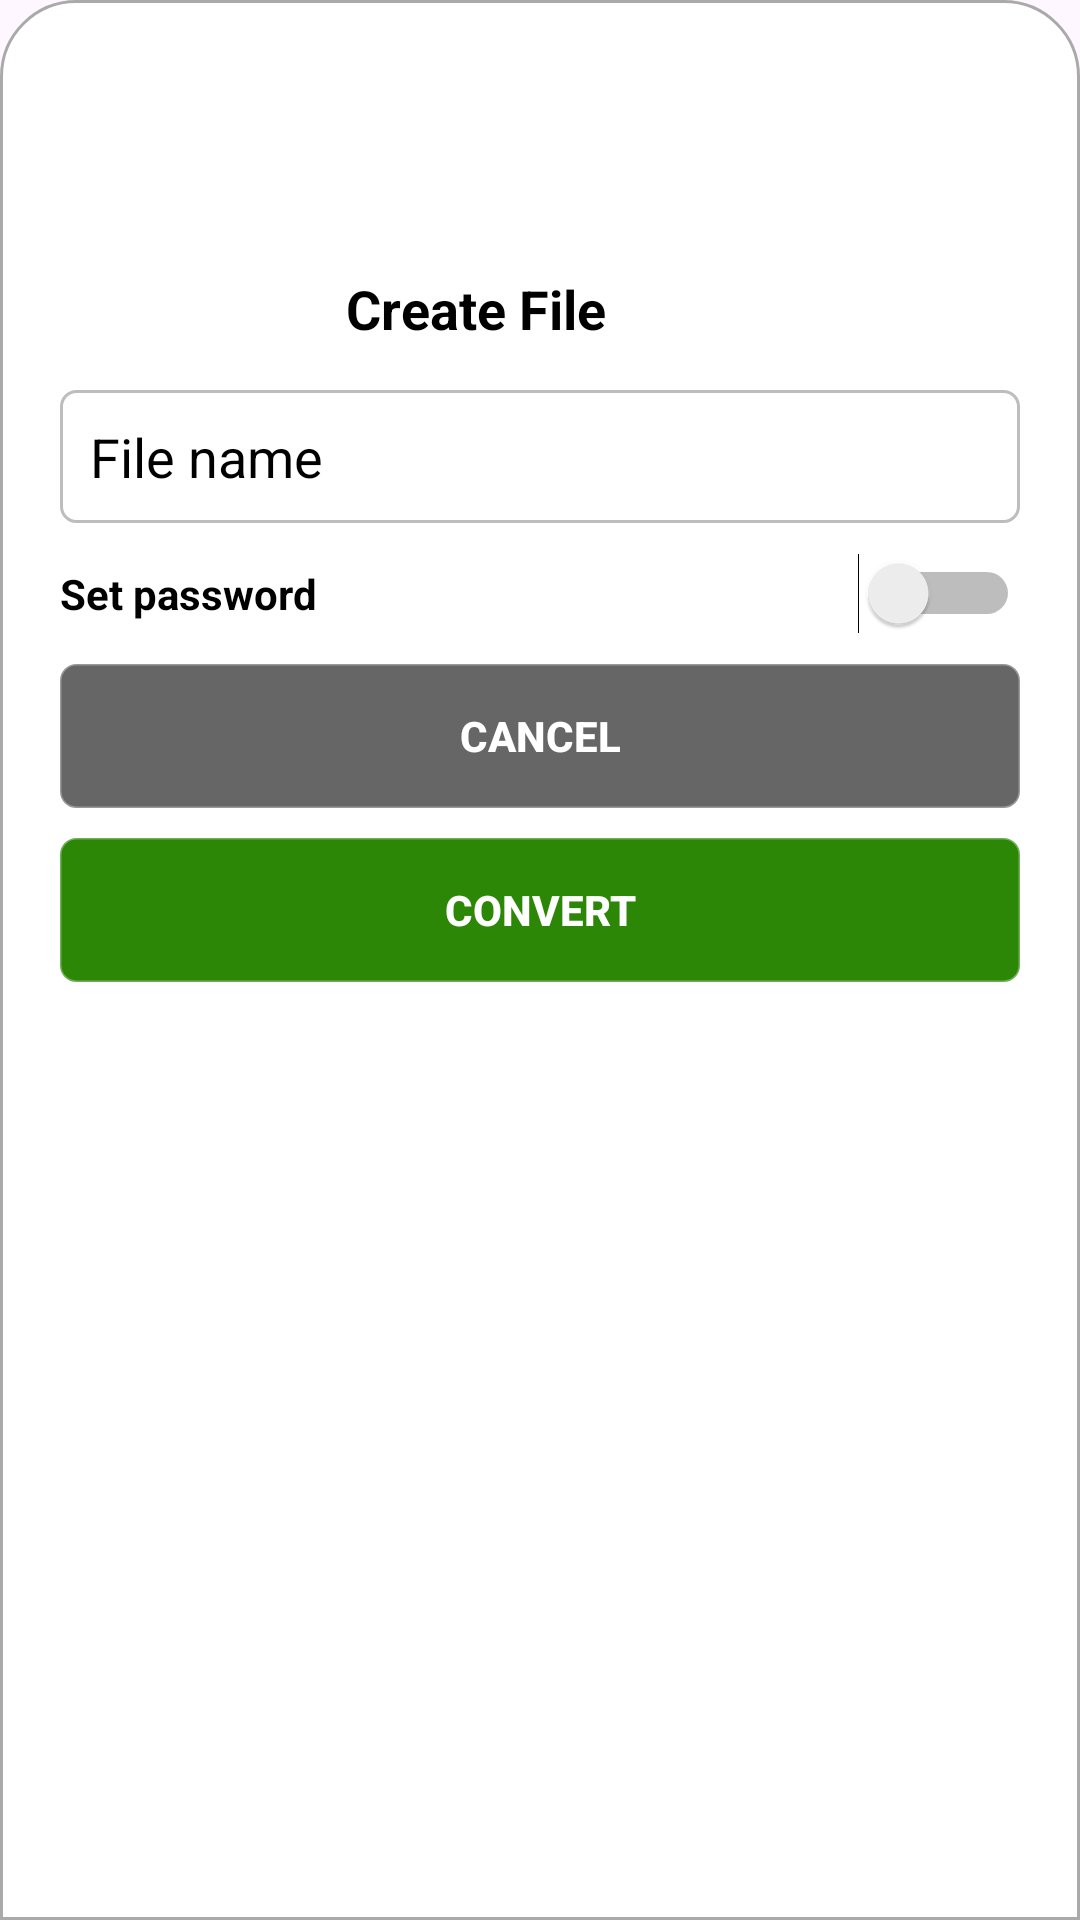

Here is an Android app screen rendered from its layout file. Give the layout XML and the strings, colors and styles it references.
<!-- AndroidManifest.xml: application theme Theme.UtilityApplication -->
<!-- res/layout/dialog_create_pdf.xml -->
<?xml version="1.0" encoding="utf-8"?>
<LinearLayout
    xmlns:android="http://schemas.android.com/apk/res/android"
    xmlns:tools="http://schemas.android.com/tools"
    android:layout_width="match_parent"
    android:layout_height="wrap_content"
    android:layout_gravity="bottom"
    android:background="@drawable/bg_custom_bottom_layout"
    android:padding="10dp"
    android:orientation="vertical"
    >

    <LinearLayout
        android:layout_width="wrap_content"
        android:layout_height="wrap_content"
        android:orientation="horizontal"
        android:layout_gravity="top|start"
        android:gravity="center_vertical"
        android:layout_margin="5dp"
        >
        <ImageView
            android:layout_width="100dp"
            android:layout_height="100dp"
            android:src="@drawable/note_"
            />
        <TextView
            android:layout_width="wrap_content"
            android:layout_height="wrap_content"
            android:text="Create File"
            android:textSize="18sp"
            android:gravity="center"
            android:textStyle="bold"
            android:textColor="@color/black"
            android:layout_gravity="bottom"
            />
    </LinearLayout>
    <LinearLayout
        android:layout_width="match_parent"
        android:layout_height="match_parent"
        android:orientation="vertical"
        android:elevation="4dp"
        android:clipToPadding="false"
        android:clipChildren="false">
        <LinearLayout
            android:layout_width="match_parent"
            android:layout_height="wrap_content"
            android:orientation="vertical"
            android:padding="5dp"
           >
            <EditText
                android:id="@+id/dialog_create_pdf_edFileName"
                android:layout_width="match_parent"
                android:layout_height="wrap_content"
                android:background="@drawable/bg_custom"
                android:hint="File name"
                android:padding="10sp"
                android:textColorHint="@color/black"
                android:layout_margin="5dp"
                android:imeOptions="actionDone"
                android:inputType="text|textNoSuggestions"
                />
            <RelativeLayout
                android:layout_width="match_parent"
                android:layout_height="wrap_content"
                android:layout_margin="5dp"
                >
                <TextView
                    android:layout_width="wrap_content"
                    android:layout_height="wrap_content"
                    android:text="Set password"
                    android:textColor="@color/black"
                    android:textStyle="bold"
                    android:layout_centerVertical="true"/>
                <Switch
                    android:id="@+id/dialog_create_pdf_swPassword"
                    android:layout_width="wrap_content"
                    android:layout_height="wrap_content"
                    tools:ignore="UseSwitchCompatOrMaterialXml"
                    android:layout_alignParentEnd="true"/>
            </RelativeLayout>
            <EditText
                android:id="@+id/dialog_create_pdf_edPassword"
                android:layout_width="match_parent"
                android:layout_height="wrap_content"
                android:background="@drawable/bg_custom"
                android:hint="Password"
                android:padding="10sp"
                android:textColorHint="@color/black"
                android:layout_margin="5dp"
                android:inputType="textPassword"
                android:visibility="gone"
                />
            <androidx.appcompat.widget.AppCompatButton
                android:id="@+id/dialog_create_pdf_btnCancel"
                android:layout_width="match_parent"
                android:layout_height="wrap_content"
                android:layout_gravity="end"
                android:text="Cancel"
                android:background="@drawable/bg_custom"
                android:backgroundTint="@color/bg_dialog"
                android:textColor="@color/white"
                android:textStyle="bold"
                android:padding="10dp"
                android:layout_margin="5dp"
                />
            <androidx.appcompat.widget.AppCompatButton
                android:id="@+id/dialog_create_pdf_btnConvert"
                android:layout_width="match_parent"
                android:layout_height="wrap_content"
                android:layout_gravity="end"
                android:text="Convert"
                android:background="@drawable/bg_custom"
                android:backgroundTint="@color/green"
                android:textColor="@color/white"
                android:textStyle="bold"
                android:padding="10dp"
                android:layout_margin="5dp"
                />
        </LinearLayout>
    </LinearLayout>

</LinearLayout>
<!-- resources referenced by this layout -->
<resources>
  <color name="bg_dialog">#666666</color>
  <color name="black">#FF000000</color>
  <color name="green">#2d8707</color>
  <color name="white">#FFFFFF</color>
  <!-- drawable bg_custom (drawable) -->
  <?xml version="1.0" encoding="utf-8"?>
  <shape xmlns:android="http://schemas.android.com/apk/res/android"
      android:shape="rectangle">
      <solid android:color="@color/white" />
      <corners android:radius="5dp" />
      <stroke
          android:width="1dp"
          android:color="#AA9C9C9C" />
  </shape>
  <!-- drawable bg_custom_bottom_layout (drawable) -->
  <?xml version="1.0" encoding="utf-8"?>
  <shape xmlns:android="http://schemas.android.com/apk/res/android"
      android:shape="rectangle">
      <solid android:color="@color/white" />
      <corners android:topLeftRadius="25dp"
          android:topRightRadius="25dp"/>
      <stroke
          android:width="1dp"
          android:color="#ABAAAA" />
  </shape>
  <style name="Theme.UtilityApplication" parent="Base.Theme.UtilityApplication" />
  <style name="Base.Theme.UtilityApplication" parent="Theme.Material3.DayNight.NoActionBar">
          
          
      </style>
</resources>
